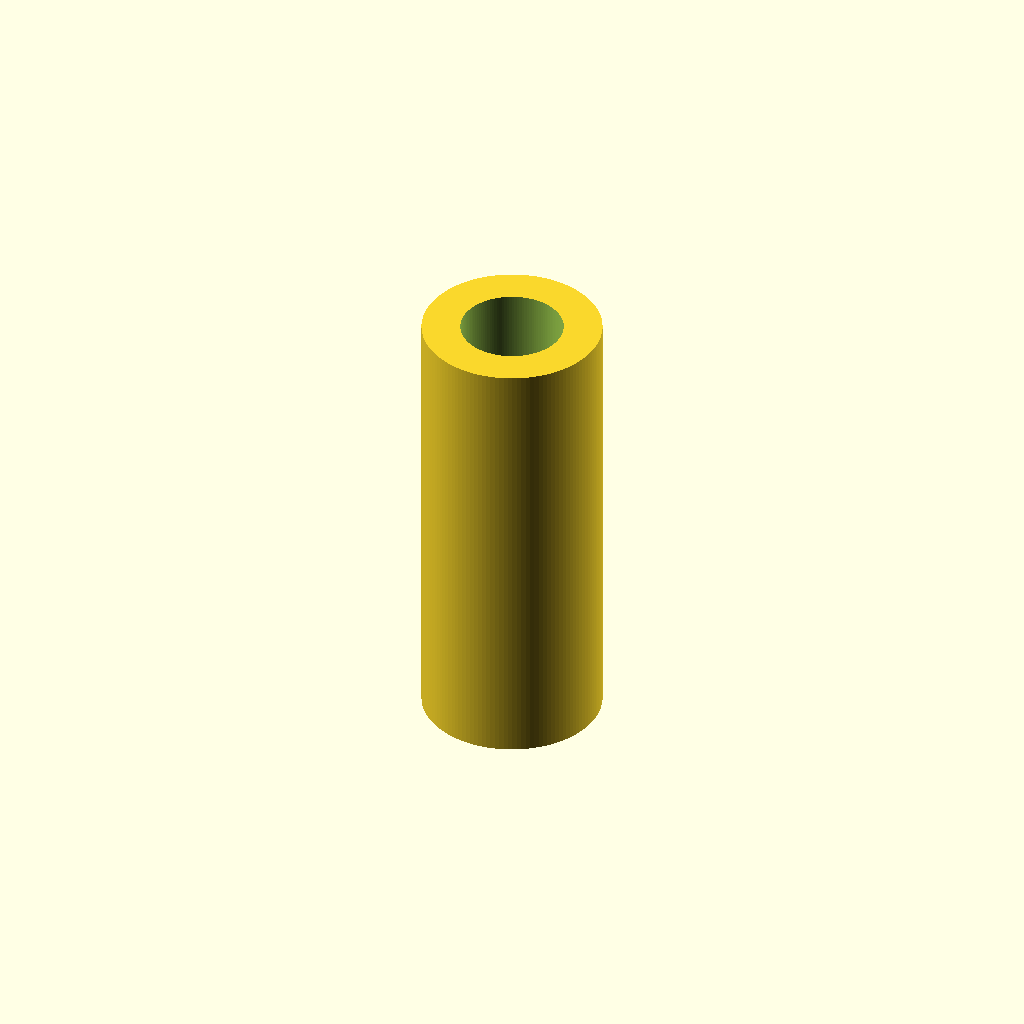
Cell 1: rendered with the file's own defaults.
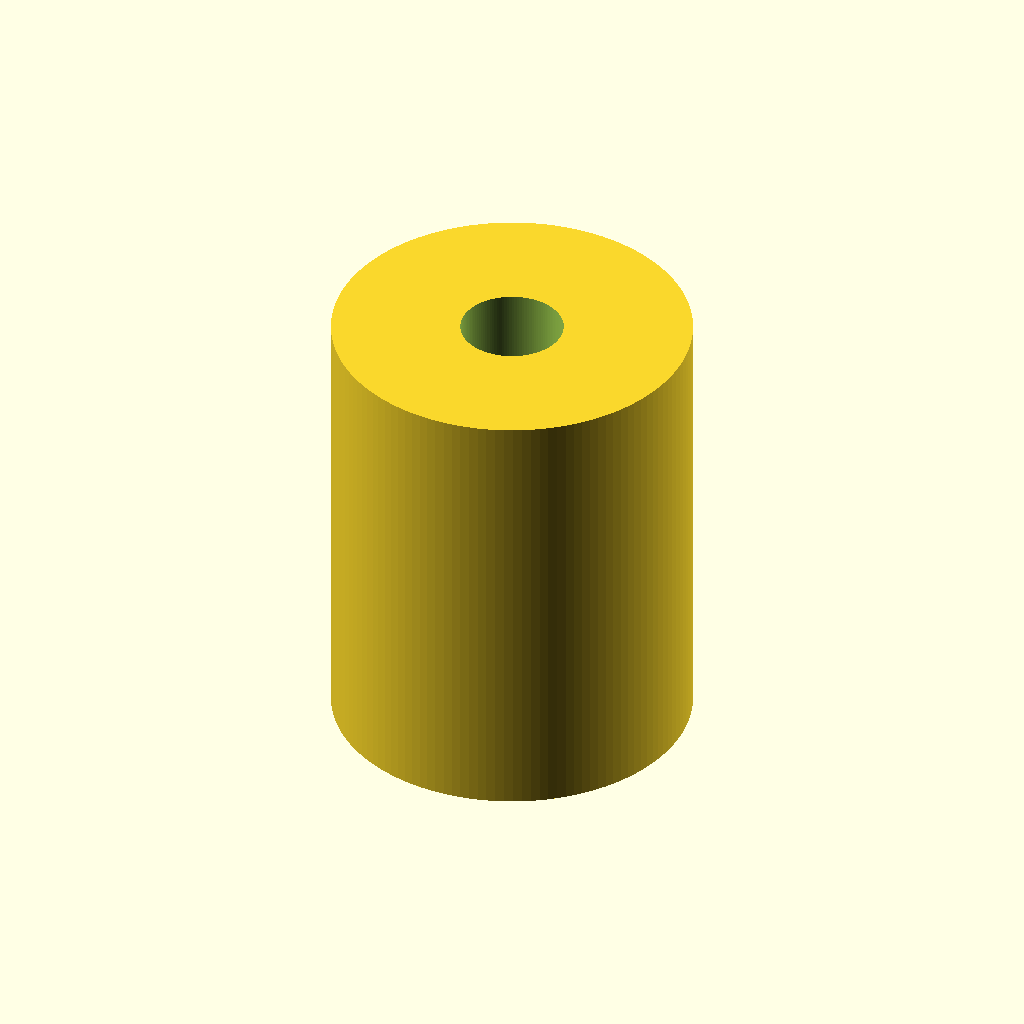
Cell 2: the same model with outer_d = 56.
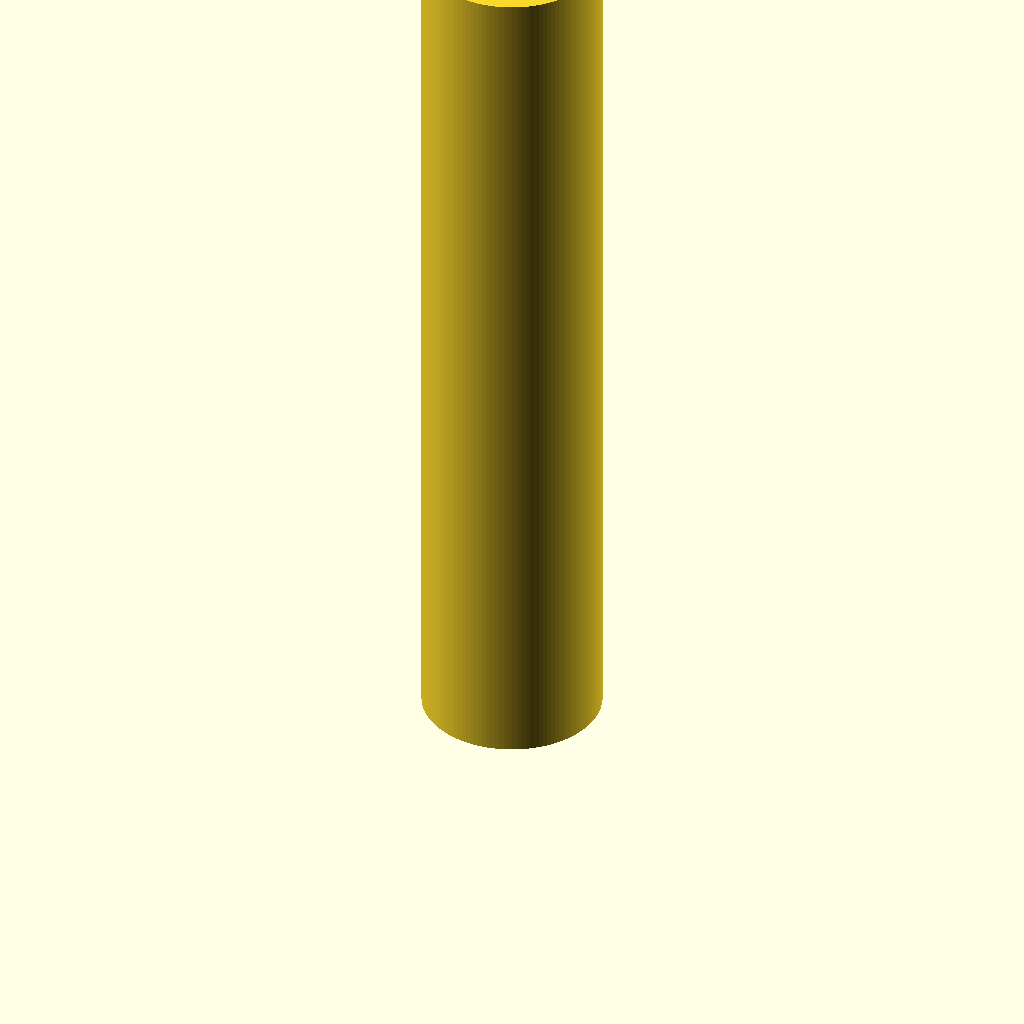
Cell 3: length = 140 (everything else at default).
All cells are drawn from one camera (rotation 55°, 0°, 25°, orthographic, colour scheme Cornfield), so only the parameter changes between them.
The OpenSCAD source (additional_study/matched_effort/results/direct_matched_calls/scad/linear_bearing__LM16LUU.scad):
$fn = 128;

bore_d = 16.0;
outer_d = 28.0;
length = 70.0;

difference() {
  cylinder(d = outer_d, h = length, center = false);
  translate([0, 0, -0.1])
    cylinder(d = bore_d, h = length + 0.2, center = false);
}
Customizer parameters (derived from the source; name, type, default, range or options):
bore_d: number, default 16
outer_d: number, default 28
length: number, default 70
